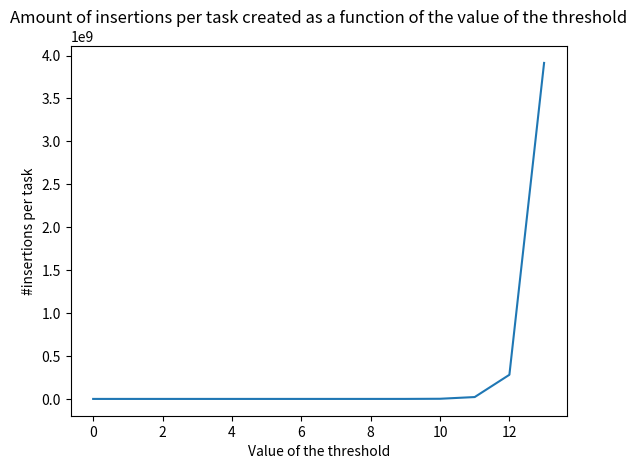

Reproduce this figure in Python.
import numpy as np
import matplotlib.pyplot as plt
import math

def main():
    # threads()
    # cities()
    threshold()
    # noThreshold()

def noThreshold():
    # pass
    # threads()
    # avrgInsertionPerTask()
    # totalTask()
    # totalInsertion()
    # totalInsCrit()
    execTime()
    # workOverSpan()

def threshold():
    # overheadThreshold()
    # tasksT()
    diff()
    # tworkOverSpan()

def overheadThreshold():
    seq = []
    with open("thresholdSeq.txt", 'r') as f:
        for line in f.readlines():
            line = line.strip()[:-2].split(" - ")[10:]
            seq.append(sum([int(a) for a in line])/len(line))
    oneT = []
    with open("thresholdOneThread.txt", 'r') as f:
        for line in f.readlines():
            line = line.strip()[:-2].split(" - ")[10:]
            oneT.append(sum([int(a) for a in line])/len(line))

    maxT = []
    with open("thresholdPar.txt", 'r') as f:
        for line in f.readlines():
            line = line.strip()[:-2].split(" - ")[10:]
            maxT.append(sum([int(a) for a in line])/len(line))

    # overhead = [oneT[i]/seq[0] for i in range(len(oneT))]
    # plt.plot(overhead)
    # plt.title('Overhead of the Parallel implementation for different threshold values')
    # plt.xlabel('Threshold value')
    # plt.ylabel('Overhead')
    # plt.show()


    computationalSpeedups = []
    for i in range(len(maxT)):
        computationalSpeedups.append(oneT[i]/maxT[i])
        print("A " + str(oneT[i]))
        print("B " + str(maxT[i]))

    applicationSpeedups = []
    for i in range(len(maxT)):
        applicationSpeedups.append(seq[0]/maxT[i])


    comp, = plt.plot([i for i in range(len(maxT))],computationalSpeedups,color='r')
    app, = plt.plot([i for i in range(len(maxT))],applicationSpeedups,color='b')


    plt.legend([comp, app], [r'Computational speedup ($\frac{T_1}{T_P}$)', 'Application speedup ('+r' $\frac{T_{seq}}{T_{P}}$)'])
    plt.title('Influence of the value of the threshold on the speedups')
    plt.xlabel('Value of the threshold')
    plt.ylabel('Ratio')
    plt.show()


def tworkOverSpan():
    n = 12
    work = [(i)/1.0 if i<4 else (3+1/2.0*sum([math.factorial(k) for k in range(3,n-1)])) for i in range(1,15)]
    span = [(i)/1.0 if i<4 else (6 + 1/2.0*sum([math.factorial(k) for k in range(3,i-1)]) + 1/2.0*sum([k for k in range(3,n-i-1)])) for i in range(1,15)]
    para = [work[i]/span[i] for i in range(len(span))]
    plt.plot(para)
    plt.title("Average parallelism for different thresholds")
    plt.xlabel('Threshold')
    plt.ylabel('Value of the parallelism')
    plt.show()

def totalInsertion():
    sumArray = [(i+1)/1.0 if i<3 else 3+1/2.0*sum([math.factorial(k) for k in range(3,i+1)]) for i in range(15)]
    plt.title("Amount of insertions performed for different amounts of cities")
    plt.xlabel('Amount of cities')
    plt.ylabel('#insertions')
    plt.plot(sumArray)
    plt.show()

def totalTask():
    sumArray = [1.0 if i<4 else 1/2.0*math.factorial(i-1) for i in range(1,15)]
    plt.title("Amount of tasks created for different amounts of cities")
    plt.xlabel('Amount of cities')
    plt.ylabel('#tasks')
    plt.plot([i+1 for i in range(len(sumArray))],sumArray)
    plt.show()

def avrgInsertionPerTask():
    insertionArray = [i/1.0 if i<4 else 3+1/2.0*sum([math.factorial(k) for k in range(3,i)]) for i in range(1,15)]
    taskArray = [1.0 if i<4 else 1/2.0*math.factorial(i-1) for i in range(1,15)]
    diffArray = [insertionArray[i]/taskArray[i] for i in range(len(insertionArray))]
    plt.title("Average amount of insertion per tasks for different amounts of cities")
    plt.xlabel('Amount of cities')
    plt.ylabel('#insertion per task')
    plt.plot([i+1 for i in range(len(diffArray))],diffArray)
    plt.show()

def totalInsCrit():
    sumArray = [i/1.0 if i<4 else 3+1/2.0*sum([k for k in range(3,i)]) for i in range(1,15)]
    plt.title("Total amount of insertions on the critical path for different amounts of cities")
    plt.xlabel('Amount of cities')
    plt.ylabel('#tasks on the critical path')
    plt.plot([i+1 for i in range(len(sumArray))],sumArray)
    plt.show()

def workOverSpan():
    workArray = [i/1.0 if i<4 else 3+1/2.0*sum([math.factorial(k) for k in range(3,i)]) for i in range(1,15)]
    spanArray = [i/1.0 if i<4 else 3+1/2.0*sum([k for k in range(3,i)]) for i in range(1,15)]
    diffArray = [workArray[i]/spanArray[i] for i in range(len(workArray))]
    plt.title("Average parallelism for different amounts of cities")
    plt.xlabel('Amount of cities')
    plt.ylabel('Parallelism')
    plt.plot([i+1 for i in range(len(diffArray))],diffArray)
    plt.show()


def execTime():
    seq = []
    with open("amountOfCitiesSeq.txt", 'r') as f:
        for line in f.readlines():
            line = line.strip()[:-2].split(" - ")[10:]
            seq.append([int(a) for a in line])
            print(seq)
    plt.boxplot(seq, notch=0, sym='+', vert=1, whis=1.5)
    plt.title("Execution time of sequential implementation")
    plt.xlabel('Amount of cities')
    plt.ylabel('Execution time (ms)')
    plt.show()

def tasksT():
    n = 12
    tasksTh = [] 
    for i in range(1,15):
        if n-i <3:
            tasksTh.append(n)
        elif i == 0:
            tasksTh.append(math.factorial(n-1)/2.0)
        else:
            tasksTh.append(math.factorial(n-i))
    # plt.plot(tasksTh)
    # plt.title('Amount of tasks created as a function of the value of the threshold')
    # plt.xlabel('Value of the threshold')
    # plt.ylabel('#tasks')
    # plt.show()
    diffArray = [sumArray[11]/tasksTh[i] for i in range(len(tasksTh))]
    plt.plot(diffArray)
    plt.title('Amount of insertions per task created as a function of the value of the threshold')
    plt.xlabel('Value of the threshold')
    plt.ylabel('#insertions per task')
    plt.show()

def diff():
    n = 12
    diffArray = [] 
    for i in range(1,15):
        if n-i <3:
            if n<3:
                diffArray.append(((i+1)/1.0)/n)
            else:
                diffArray.append((3+1/2.0*sum([math.factorial(k) for k in range(3,i+1)]))/n)

        elif i == 0:
            if n<3:
                diffArray.append(((i+1)/1.0)/(math.factorial(n-1)/2.0))
            else:
                diffArray.append((3+1/2.0*sum([math.factorial(k) for k in range(3,i+1)]))/(math.factorial(n-1)/2.0))
        else:
            if n<3:
                diffArray.append(((i+1)/1.0)/math.factorial(n-i))
            else:
                diffArray.append((3+1/2.0*sum([math.factorial(k) for k in range(3,i+1)]))/math.factorial(n-i))

    plt.plot(diffArray)
    plt.title('Amount of insertions per task created as a function of the value of the threshold')
    plt.xlabel('Value of the threshold')
    plt.ylabel('#insertions per task')
    plt.show()





def threads():
    threads = []
    with open("amountOfThreadsPar.txt", 'r') as f:
        for line in f.readlines():
            line = line.strip()[:-2].split(" - ")[10:]
            threads.append(sum([int(a) for a in line])/len(line))
    computationalSpeedups = []
    for i in range(len(threads)):
        computationalSpeedups.append(threads[0]/threads[i])

    seq = cities()

    applicationSpeedups = []
    for i in range(len(threads)):
        applicationSpeedups.append(seq/threads[i])

    efficiencies = []
    for i in range(len(threads)):
        efficiencies.append(threads[0]/((i+1)*threads[i]))

    comp, = plt.plot([i+1 for i in range(len(threads))],computationalSpeedups,color='r')
    app, = plt.plot([i+1 for i in range(len(threads))],applicationSpeedups,color='b')
    eff, = plt.plot([i+1 for i in range(len(threads))],efficiencies,color='g')


    plt.legend([comp, app, eff], [r'Computational speedup ($\frac{T_{1}}{T_{P}}$)', r'Application speedup ($\frac{T_{seq}}{T_{P}}$)', r'Efficiency ($\frac{T_{1}}{PT_{P}}$)'])
    plt.title('Influence of the amount of threads on the speedups')
    plt.xlabel('Amount of threads used')
    plt.ylabel('Ratio')
    plt.show()

    # fig, ax1 = plt.subplots()
    # plt.subplots_adjust(left=0.075, right=0.95, top=0.9, bottom=0.25)
    # print("COMPUTATIONAL: " + str(speedup))
    # speedup = seq/threads[-1]
    # print("APPLICATION: " + str(speedup))


def cities():
    oneThread = []
    with open("amountOfCitiesOneThread.txt", 'r') as f:
        for line in f.readlines():
            line = line.strip()[:-2].split(" - ")[10:]
            oneThread.append(sum([int(a) for a in line])/len(line))
    eightThread = []
    with open("amountOfCitiesPar.txt", 'r') as f:
        for line in f.readlines():
            line = line.strip()[:-2].split(" - ")[10:]
            eightThread.append(sum([int(a) for a in line])/len(line))
    seq = []
    with open("amountOfCitiesSeq.txt", 'r') as f:
        for line in f.readlines():
            line = line.strip()[:-2].split(" - ")[10:]
            seq.append(sum([int(a) for a in line])/len(line))
    return seq[12]

    overhead = []
    for i in range(len(oneThread)):
        if seq[i] != 0:
            overhead.append(oneThread[i]/seq[i])
        else:
            overhead.append(0)
        
    plt.plot(overhead)
    plt.title('Influence of the amount of cities on the overhead')
    plt.xlabel('Amount of cities')
    plt.ylabel('T_1/T_seq')
    plt.show()





if __name__ == '__main__':
    main()
